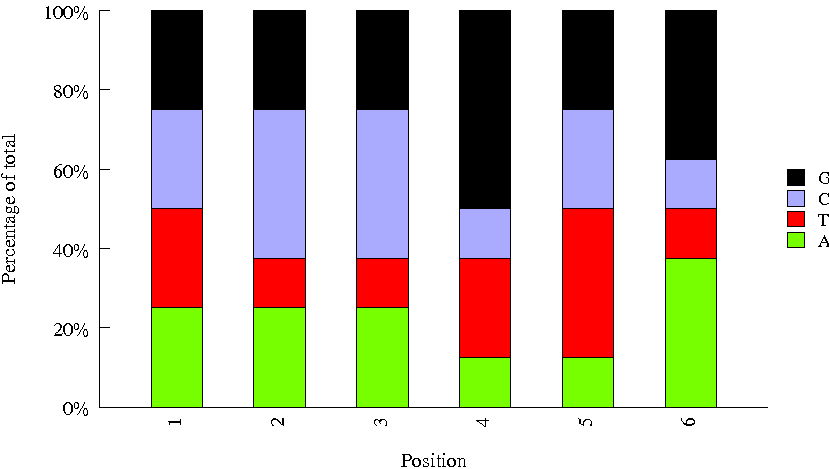

Values plotted in this chart, from the file beside it:
Sequence, name, set
ATGTCA, AR015, tru
GCCAAT, AR006, tru
CTTGTA, AR012, tru
GAGTGG, AR023, tru
AGTTCC, AR014, tru
TAGCTT, AR010, tru
TGACCA, AR004, tru
CGATGT, AR002, tru
